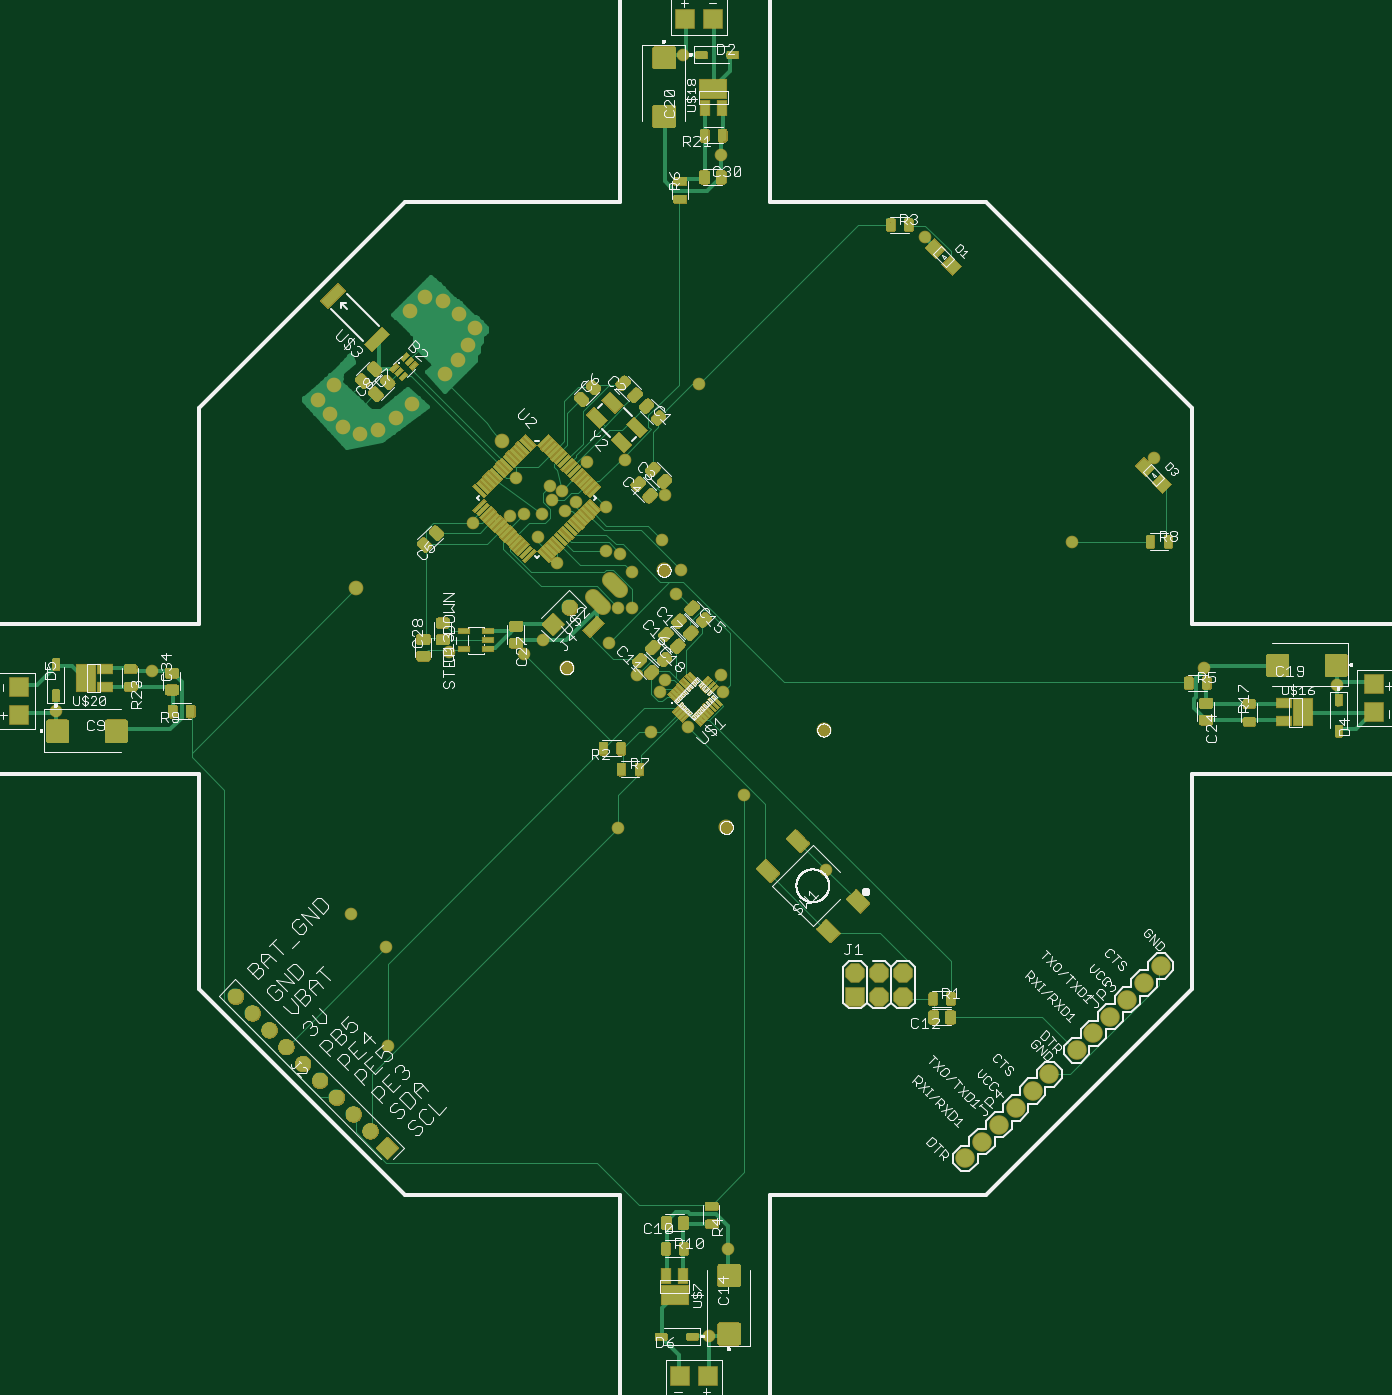
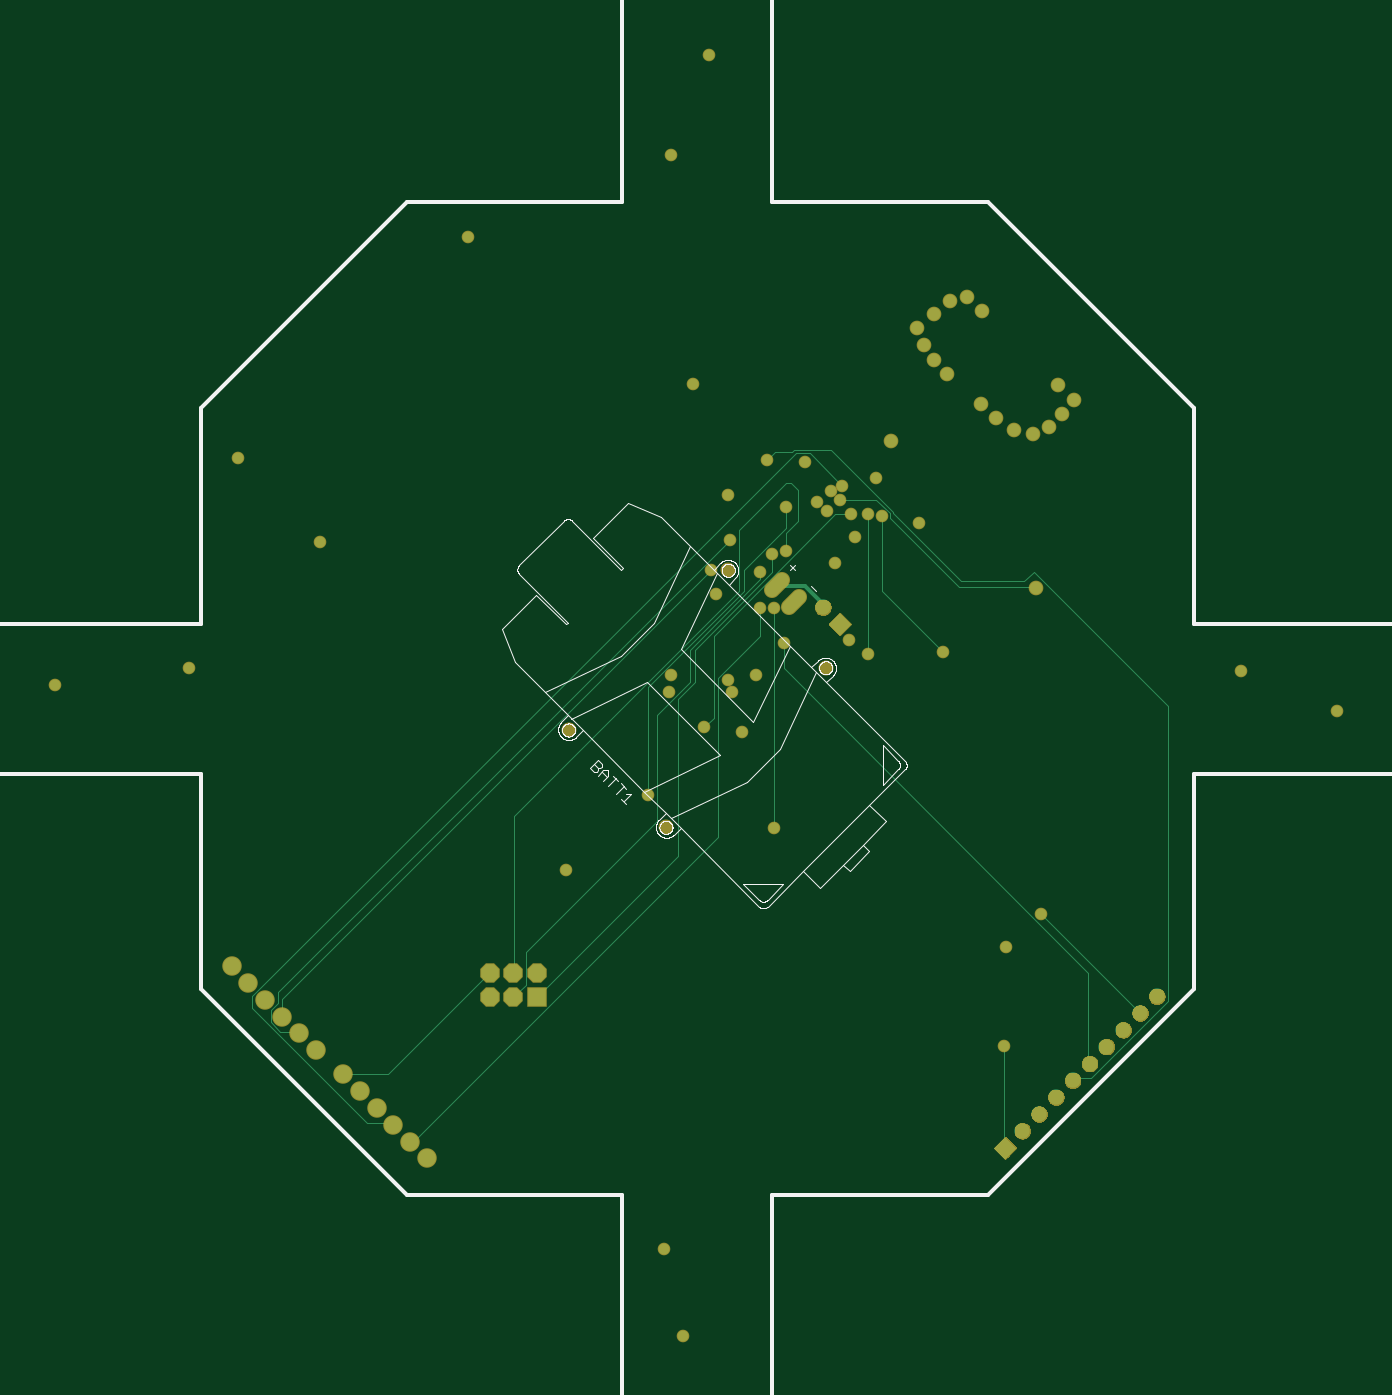
Circuit board: 7 layer files. Board 144.6 x 144.9 mm.
- top_copper: quadcopter.cmp (51372 bytes)
- drill: quadcopter.drd (1715 bytes)
- top_silk: quadcopter.plc (112028 bytes)
- bottom_silk: quadcopter.pls (51889 bytes)
- bottom_copper: quadcopter.sol (5445 bytes)
- top_mask: quadcopter.stc (758098 bytes)
- bottom_mask: quadcopter.sts (101929 bytes)

=== top_copper: quadcopter.cmp (51372 bytes, source omitted) ===
=== drill: quadcopter.drd ===
%
M48
M72
T01C0.01500
T02C0.02362
T03C0.03937
T04C0.04000
T05C0.04331
T06C0.05512
%
T01
X223257Y206524
X222272Y247863
X207509Y261643
X123847Y364005
X83493Y347272
X248847Y371879
X280343Y370894
X288217Y376800
X315776Y375816
X319713Y390580
X325619Y390580
X325619Y405343
X320698Y413217
X314792Y414202
X314792Y432902
X301997Y434871
X297469Y431328
X292154Y435855
X296091Y439595
X291170Y441761
X287627Y429753
X280343Y429950
X274438Y428965
X286052Y420107
X294123Y409280
X258887Y426013
X276997Y444910
X306918Y451603
X322666Y452587
X339398Y437824
X338414Y419123
X346288Y406328
X344123Y396091
X339398Y360068
X337430Y355146
X327587Y362036
X333493Y338414
X349241Y340383
X364005Y355146
X363020Y362036
X372863Y311839
X407312Y280343
X319713Y298060
X365973Y120894
X358099Y84477
X621879Y358099
X565776Y364989
X510658Y418139
X545107Y453572
X448650Y546091
X363020Y580540
X347272Y622863
X353965Y484674
T02
X270894Y460461
X247272Y488611
X252587Y494713
X256721Y501013
X259674Y508099
X252784Y513808
X246091Y519517
X238808Y520894
X232509Y514989
X200422Y483887
X193729Y477784
X198847Y471879
X204162Y466367
X211249Y463611
X219123Y464989
X226603Y470304
X233099Y476013
X209674Y398650
T03
X311535Y392852
X318606Y399923
T04
X419359Y237115
X419359Y227115
X429359Y227115
X429359Y237115
X439359Y237115
X439359Y227115
X486871Y180336
X479800Y173265
X472729Y166194
X465658Y159123
X493943Y187407
X501014Y194478
X512469Y204556
X519540Y211627
X526611Y218698
X533682Y225769
X540754Y232840
X547825Y239911
T05
X194382Y191895
X201453Y184824
X208524Y177753
X215595Y170682
X222666Y163611
X187311Y198966
X180240Y206037
X173169Y213108
X166098Y220180
X159027Y227251
X292272Y383611
X299344Y390682
T06
X298186Y365278
X339109Y406201
X406201Y339109
X365278Y298186
M30

=== top_silk: quadcopter.plc (112028 bytes, source omitted) ===
=== bottom_silk: quadcopter.pls (51889 bytes, source omitted) ===
=== bottom_copper: quadcopter.sol ===
G75*
%MOIN*%
%OFA0B0*%
%FSLAX25Y25*%
%IPPOS*%
%LPD*%
%AMOC8*
5,1,8,0,0,1.08239X$1,22.5*
%
%ADD10C,0.05937*%
%ADD11R,0.07400X0.07400*%
%ADD12OC8,0.07400*%
%ADD13R,0.06496X0.06496*%
%ADD14C,0.06496*%
%ADD15C,0.07400*%
%ADD16C,0.05362*%
%ADD17C,0.00600*%
%ADD18C,0.04500*%
%ADD19C,0.01800*%
D10*
X0313634Y0390753D02*
X0309436Y0394951D01*
X0316507Y0402022D02*
X0320705Y0397824D01*
D11*
X0419359Y0227115D03*
D12*
X0419359Y0237115D03*
X0429359Y0237115D03*
X0429359Y0227115D03*
X0439359Y0227115D03*
X0439359Y0237115D03*
D13*
G36*
X0296865Y0383611D02*
X0292272Y0379018D01*
X0287679Y0383611D01*
X0292272Y0388204D01*
X0296865Y0383611D01*
G37*
G36*
X0222666Y0168204D02*
X0227259Y0163611D01*
X0222666Y0159018D01*
X0218073Y0163611D01*
X0222666Y0168204D01*
G37*
D14*
X0215595Y0170682D03*
X0208524Y0177753D03*
X0201453Y0184824D03*
X0194382Y0191895D03*
X0187311Y0198966D03*
X0180240Y0206037D03*
X0173169Y0213108D03*
X0166098Y0220180D03*
X0159027Y0227251D03*
X0299344Y0390682D03*
D15*
X0501014Y0194478D03*
X0493943Y0187407D03*
X0486871Y0180336D03*
X0479800Y0173265D03*
X0472729Y0166194D03*
X0465658Y0159123D03*
X0512469Y0204556D03*
X0519540Y0211627D03*
X0526611Y0218698D03*
X0533682Y0225769D03*
X0540754Y0232840D03*
X0547825Y0239911D03*
D16*
X0270894Y0460461D03*
X0247272Y0488611D03*
X0252587Y0494713D03*
X0256721Y0501013D03*
X0259674Y0508099D03*
X0252784Y0513808D03*
X0246091Y0519517D03*
X0238808Y0520894D03*
X0232509Y0514989D03*
X0200422Y0483887D03*
X0193729Y0477784D03*
X0198847Y0471879D03*
X0204162Y0466367D03*
X0211249Y0463611D03*
X0219123Y0464989D03*
X0226603Y0470304D03*
X0233099Y0476013D03*
X0209674Y0398650D03*
D17*
X0154359Y0225225D02*
X0186839Y0192745D01*
X0193729Y0192745D01*
X0194382Y0191895D01*
X0187311Y0198966D02*
X0187824Y0199635D01*
X0187824Y0237036D01*
X0315776Y0364989D01*
X0315776Y0375816D01*
X0325619Y0378769D02*
X0325619Y0390580D01*
X0319713Y0390580D02*
X0319713Y0298060D01*
X0343335Y0294123D02*
X0470304Y0167154D01*
X0472272Y0167154D01*
X0472729Y0166194D01*
X0479800Y0173265D02*
X0480146Y0174044D01*
X0490973Y0174044D01*
X0539202Y0222272D01*
X0539202Y0227194D01*
X0310855Y0455540D01*
X0304950Y0455540D01*
X0291170Y0441761D01*
X0292154Y0435855D02*
X0276873Y0435855D01*
X0271288Y0430270D01*
X0271288Y0428374D01*
X0242154Y0399241D01*
X0210265Y0399241D01*
X0209674Y0398650D01*
X0214792Y0401603D02*
X0210757Y0405639D01*
X0154359Y0349241D01*
X0154359Y0225225D01*
X0166098Y0220180D02*
X0166170Y0220304D01*
X0207509Y0261643D01*
X0223257Y0206524D02*
X0223257Y0164202D01*
X0222666Y0163611D01*
X0343335Y0294123D02*
X0343335Y0361052D01*
X0325619Y0378769D01*
X0345304Y0378769D02*
X0345304Y0344320D01*
X0349241Y0340383D01*
X0360068Y0352194D02*
X0353178Y0359083D01*
X0353178Y0372863D01*
X0320698Y0405343D01*
X0320698Y0413217D01*
X0314792Y0414202D02*
X0314792Y0422076D01*
X0309871Y0426997D01*
X0309871Y0439792D01*
X0312824Y0442745D01*
X0314792Y0442745D01*
X0334477Y0423060D01*
X0334477Y0397469D01*
X0428965Y0302981D01*
X0428965Y0238020D01*
X0429359Y0237115D01*
X0424044Y0232115D02*
X0428965Y0227194D01*
X0429359Y0227115D01*
X0424044Y0232115D02*
X0424044Y0245894D01*
X0368926Y0301013D01*
X0368926Y0345304D01*
X0355146Y0359083D01*
X0355146Y0372863D01*
X0325619Y0402391D01*
X0325619Y0405343D01*
X0332509Y0406328D02*
X0332509Y0397469D01*
X0372863Y0357115D01*
X0372863Y0311839D01*
X0360068Y0286249D02*
X0419123Y0227194D01*
X0419359Y0227115D01*
X0439359Y0237115D02*
X0439792Y0237036D01*
X0482115Y0194713D01*
X0500816Y0194713D01*
X0501014Y0194478D01*
X0519540Y0211627D02*
X0520501Y0212430D01*
X0527391Y0212430D01*
X0531328Y0216367D01*
X0531328Y0221288D01*
X0528375Y0224241D01*
X0528375Y0229162D01*
X0338414Y0419123D01*
X0332509Y0406328D02*
X0314792Y0424044D01*
X0314792Y0432902D01*
X0294123Y0429950D02*
X0345304Y0378769D01*
X0360068Y0352194D02*
X0360068Y0286249D01*
X0280343Y0370894D02*
X0280343Y0429950D01*
X0274438Y0428965D02*
X0274438Y0397469D01*
X0248847Y0371879D01*
X0241367Y0401603D02*
X0214792Y0401603D01*
X0241367Y0401603D02*
X0270088Y0430324D01*
X0270088Y0430767D01*
X0296061Y0456740D01*
X0311352Y0456740D01*
X0312355Y0455737D01*
X0319517Y0455737D01*
X0322666Y0452587D01*
X0294123Y0429950D02*
X0287627Y0429753D01*
X0346288Y0406328D02*
X0526406Y0226209D01*
X0526406Y0219320D01*
X0526611Y0218698D01*
D18*
X0407312Y0280343D03*
X0372863Y0311839D03*
X0349241Y0340383D03*
X0333493Y0338414D03*
X0337430Y0355146D03*
X0339398Y0360068D03*
X0327587Y0362036D03*
X0315776Y0375816D03*
X0319713Y0390580D03*
X0325619Y0390580D03*
X0325619Y0405343D03*
X0320698Y0413217D03*
X0314792Y0414202D03*
X0314792Y0432902D03*
X0301997Y0434871D03*
X0297469Y0431328D03*
X0292154Y0435855D03*
X0296091Y0439595D03*
X0291170Y0441761D03*
X0287627Y0429753D03*
X0280343Y0429950D03*
X0274438Y0428965D03*
X0286052Y0420107D03*
X0294123Y0409280D03*
X0288217Y0376800D03*
X0280343Y0370894D03*
X0248847Y0371879D03*
X0258887Y0426013D03*
X0276997Y0444910D03*
X0306918Y0451603D03*
X0322666Y0452587D03*
X0339398Y0437824D03*
X0338414Y0419123D03*
X0346288Y0406328D03*
X0344123Y0396091D03*
X0363020Y0362036D03*
X0364005Y0355146D03*
X0319713Y0298060D03*
X0222272Y0247863D03*
X0207509Y0261643D03*
X0223257Y0206524D03*
X0358099Y0084477D03*
X0365973Y0120894D03*
X0565776Y0364989D03*
X0621879Y0358099D03*
X0545107Y0453572D03*
X0510658Y0418139D03*
X0448650Y0546091D03*
X0363020Y0580540D03*
X0347272Y0622863D03*
X0353965Y0484674D03*
X0123847Y0364005D03*
X0083493Y0347272D03*
D19*
X0299044Y0391564D02*
X0299344Y0390682D01*
X0299044Y0391564D02*
X0306918Y0399438D01*
X0317745Y0399438D01*
X0318606Y0399923D01*
M02*

=== top_mask: quadcopter.stc (758098 bytes, source omitted) ===
=== bottom_mask: quadcopter.sts (101929 bytes, source omitted) ===
